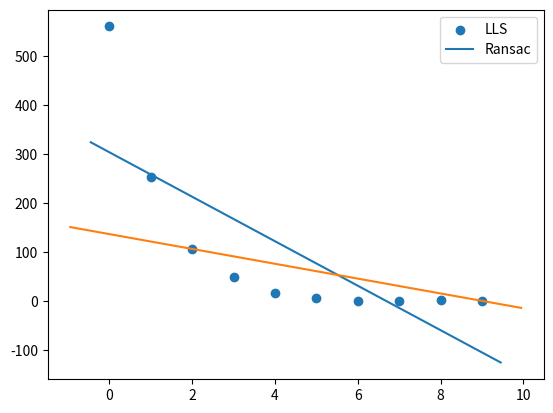

This figure's Python source:
__all__ = ["ransac_fit_line"]
import math
from typing import Tuple, Optional

import matplotlib.pyplot as plt
import numpy as np


def prep_linear_least_squares_fit_for_line(x_vals: np.ndarray, y_vals: np.ndarray) -> Tuple[np.ndarray, np.ndarray]:
    b = np.vstack(y_vals)
    A = np.column_stack((x_vals, np.ones(len(x_vals))))

    return A, b


def linear_least_squares_fit_line(x_vals: np.ndarray, y_vals: np.ndarray) -> np.ndarray:
    # put A in the form of our equations to solve
    # y = mx + b
    # A = [x_0  1], where we have ones in the last column in order to account for the y-intercept (b)
    #     [x_1  1]
    #     [x_2  1]
    #     [...  1]
    #     [x_n  1]
    #
    # Y = [y_0]
    #     [y_1]
    #     [...]
    #     [y_n]
    #
    # x = [m], m = slope
    #     [b], b = y-intercept
    #
    # And we are trying to solve the equation Ax = b (b here is not our y-intercept)
    # Ax = b, solving for x => x = A^-1 @ b
    #
    # Solving for A.T@A@x = A.T@b => x = (A.T@A)^-1@A.T@b
    A, b = prep_linear_least_squares_fit_for_line(x_vals, y_vals)
    x = linear_least_squares_fit(A, b)

    return np.squeeze(x)


def linear_least_squares_fit(A: np.ndarray, b: np.ndarray) -> np.ndarray:
    ATA = A.T @ A
    ATb = A.T @ b
    x = np.linalg.inv(ATA) @ ATb

    return x


def ransac_fit_line(
    x_vals: np.ndarray,
    y_vals: np.ndarray,
    p: float = 0.95,
    th: Optional[float] = None,
    std_divisor: float = 2,
    num_iters: int = 10000,
) -> Optional[np.ndarray]:
    # set initial number of iterations to be infinity
    num_it = math.inf
    samples_count = 0
    num_samples = 2
    max_inlier_count = 0
    best_line = None

    if th is None:
        th = np.std(y_vals) / std_divisor

    A, b = prep_linear_least_squares_fit_for_line(x_vals, y_vals)
    set_of_linear_equations = np.column_stack((A, b))

    num_of_singular_matrices = 0
    while num_it > samples_count and samples_count < num_iters and num_of_singular_matrices < num_iters:

        # get random points to sample
        np.random.shuffle(set_of_linear_equations)
        sample_data = set_of_linear_equations[:num_samples, :]

        if np.linalg.det(sample_data[:, :-1]) != 0:
            # solve for x in Ax = b; where x = [slope, y_intercept]
            estimated_line = linear_least_squares_fit(sample_data[:, :-1], sample_data[:, -1:])

            # calculate distances to estimated_line model from the original values
            distances = A.dot(estimated_line)
            error = np.abs(y_vals - distances.T)
            # errors within a threshold (typically std/2), are inliers
            distances_mask = np.squeeze(
                error <= th
            )  # want to make it <= to avoid possible errors with horizontal/vertical lines where they will be deemed not acceptably close to the line that is plotted on them
            inlier_cnt = len([mask for mask in distances_mask if mask])

            # if this estimated_line model has more inliers than the currently top stored one, then keep it
            if inlier_cnt > max_inlier_count:
                max_inlier_count = inlier_cnt
                best_line = estimated_line

            # adaptively update our number of iterations to perform by calculating the error percentage in regards to the
            # current number of outliers
            e = 1 - inlier_cnt / len(y_vals)
            # if 0, we'll get -infinity when calculating our math.log() below
            if e == 0:
                num_it = 0
            elif e == 1:
                num_it = math.log(1 - p) / math.log(0.9999)
            else:
                num_it = math.log(1 - p) / math.log(1 - ((1 - e) ** num_samples))

            # increase how many iterations we have performed
            samples_count += 1
        else:
            num_of_singular_matrices += 1

    if best_line is None:
        return None

    return np.squeeze(best_line)


def plot_arbitrary_line(m: float, intercept: float):
    axes = plt.gca()
    x_vals = np.asarray(axes.get_xlim())
    y_vals = intercept + m * x_vals
    plt.plot(x_vals, y_vals)


def main():
    samples = np.random.exponential(1, 1000)
    bins, hists = np.histogram(samples)
    x_vals = np.arange(len(bins))
    x_lls = linear_least_squares_fit_line(x_vals, bins)
    A_lls, b_lls = prep_linear_least_squares_fit_for_line(x_vals, bins)
    m_lls, y_intercept_lls = x_lls
    distances_lls = A_lls.dot(x_lls)
    err_lls = np.abs(bins - distances_lls)

    x_ransac = ransac_fit_line(x_vals, bins, std_divisor=2)
    A_ransac, b_ransac = prep_linear_least_squares_fit_for_line(x_vals, bins)
    m_ransac, y_intercept_ransac = x_ransac
    distances_ransac = A_ransac.dot(x_ransac)
    err_ransac = np.abs(bins - distances_ransac)

    plt.scatter(x_vals, bins)
    plot_arbitrary_line(m_lls, y_intercept_lls)
    plot_arbitrary_line(m_ransac, y_intercept_ransac)
    plt.legend(["LLS", "Ransac"])
    plt.show()
    a = 0


if __name__ == "__main__":
    main()
